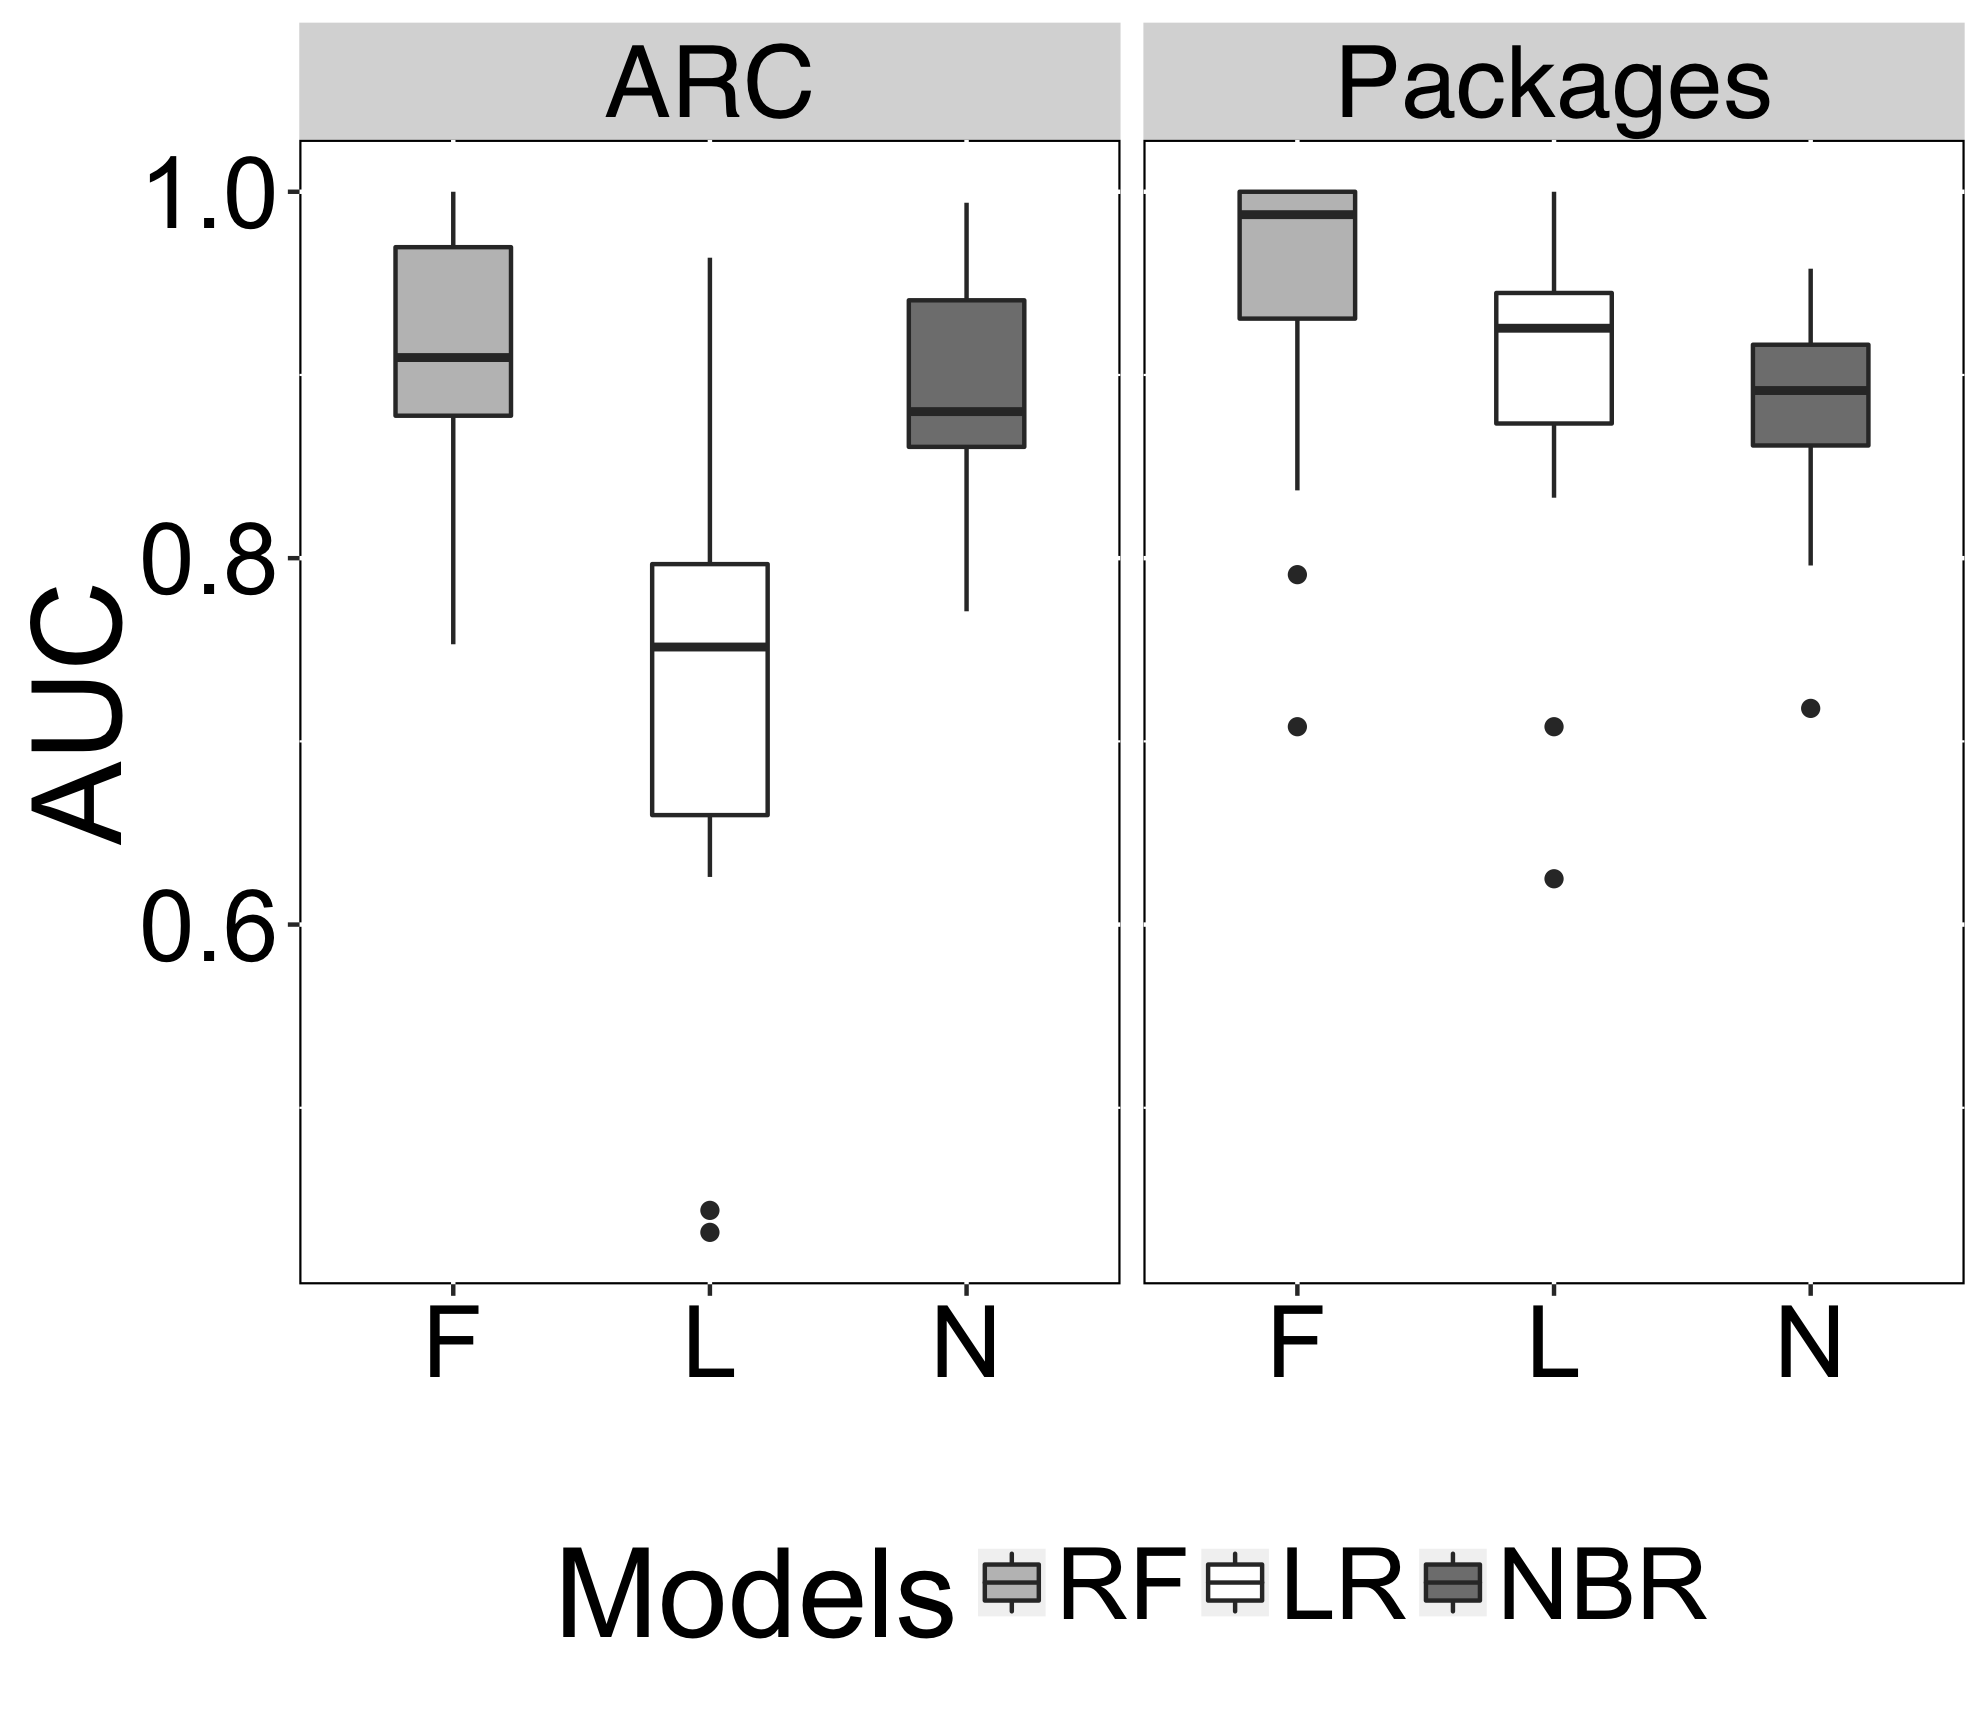

The table this chart was drawn from, first rows:
Models, AUC, Recovery
F, 0.753, ARC
F, 0.81, ARC
F, 0.865, ARC
F, 0.882, ARC
F, 0.894, ARC
F, 0.896, ARC
F, 0.923, ARC
F, 0.966, ARC
F, 0.967, ARC
F, 0.978, ARC
F, 0.992, ARC
F, 1, ARC
F, 0.708, Packages
F, 0.791, Packages
F, 0.837, Packages
F, 0.962, Packages
F, 0.965, Packages
F, 0.984, Packages
F, 0.991, Packages
F, 0.998, Packages
F, 1, Packages
F, 1, Packages
F, 1, Packages
F, 1, Packages
L, 0.432, ARC
L, 0.444, ARC
L, 0.626, ARC
L, 0.671, ARC
L, 0.738, ARC
L, 0.744, ARC
L, 0.759, ARC
L, 0.775, ARC
L, 0.792, ARC
L, 0.811, ARC
L, 0.855, ARC
L, 0.964, ARC
L, 0.625, Packages
L, 0.708, Packages
L, 0.833, Packages
L, 0.887, Packages
L, 0.896, Packages
L, 0.923, Packages
L, 0.928, Packages
L, 0.934, Packages
L, 0.939, Packages
L, 0.962, Packages
L, 0.976, Packages
L, 1, Packages
N, 0.771, ARC
N, 0.842, ARC
N, 0.86, ARC
N, 0.861, ARC
N, 0.875, ARC
N, 0.877, ARC
N, 0.883, ARC
N, 0.907, ARC
N, 0.936, ARC
N, 0.955, ARC
N, 0.987, ARC
N, 0.994, ARC
... 12 more rows
